Photos from the image-classification dataset "Quantum_Inpired_PSO_Classifcation" in the GitHub repository hm24csb1a20/Quantum_Inpired_PSO_Classifcation. Its 4 classes are: fog non-smoke, fog smoke, non-smoke, smoke.

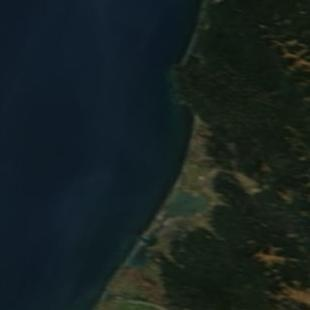
Label: non-smoke

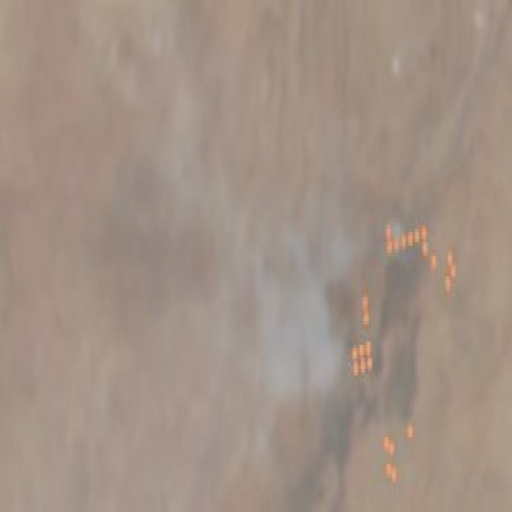
Label: fog smoke

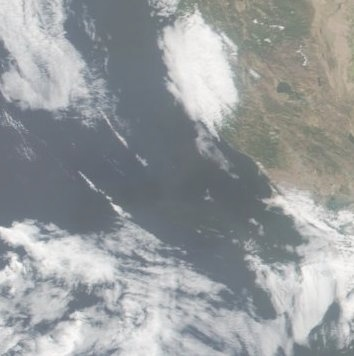
Label: fog non-smoke

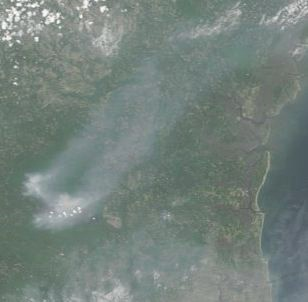
Label: fog smoke

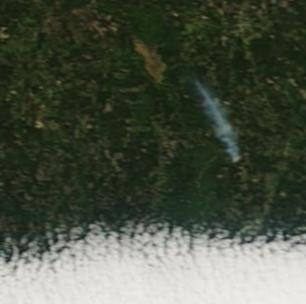
Label: smoke

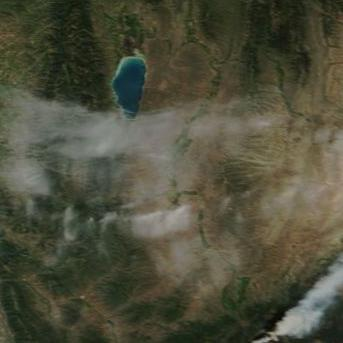
Label: smoke
